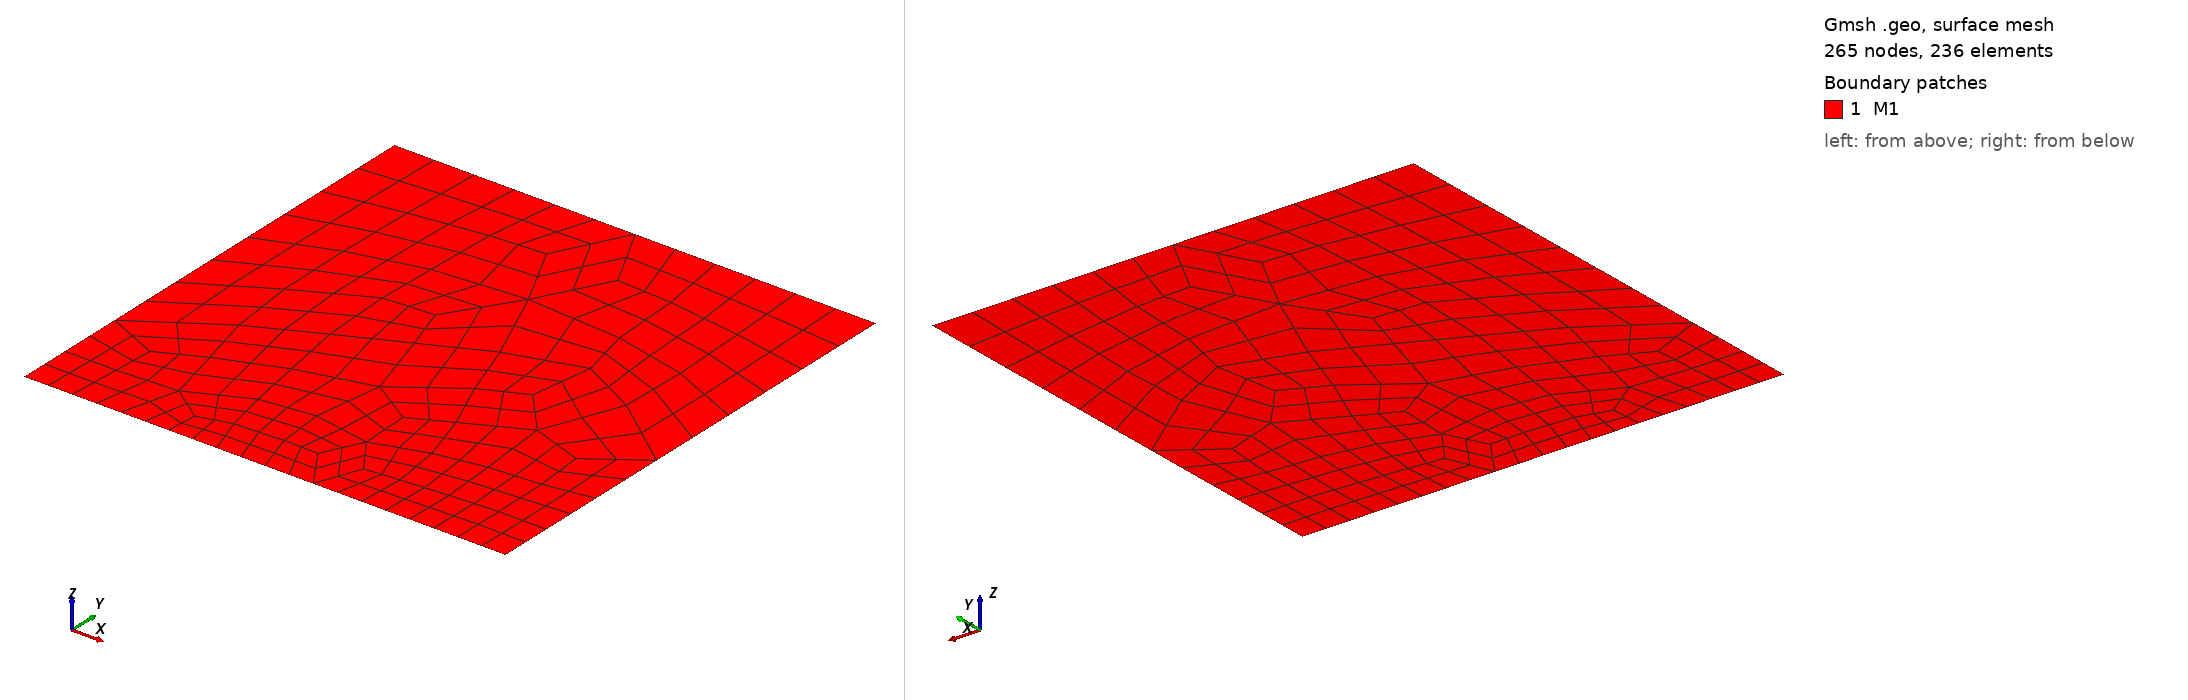

Gmsh geometry script, surface-meshed: 265 nodes, 236 surface elements. Boundary patches (legend numbers): 1 M1. Left view from above one corner, right view from below the opposite corner. Legend entries are the model's physical surfaces. The drawing asked Gmsh for element sizes between 1% and 20% of the model's largest extent; the script's own settings can give other sizes.

=== extMesh.geo (drawn) ===
// Display. //---------------//
General.Axes = 0; // Show axes.
Mesh.Lines = 1; // Display lines.
Mesh.LineNumbers = 1; // Display line numbers.
Mesh.Points = 1; // Display points.
Mesh.PointNumbers = 1; // Display point numbers
Mesh.SurfaceEdges = 1; // Display edges.
Mesh.SurfaceFaces = 1; // Display surfaces.
Mesh.SurfaceNumbers = 1; // Display surface numbers.

// Elements. //--------------//
Mesh.SubdivisionAlgorithm = 1; // Meshing algorithm: all quads.
Mesh.RecombineAll = 1; // Recombine all triangular elements.

// Meshing algorithm. //-----//
Mesh.Algorithm = 9; // 1: MeshAdapt. 5: Delaunay for quads. 9: structured (experimental).
Mesh.ElementOrder = 1; // Element order.

// Geometry. //--------------//
xmin=-10;
xmax=-xmin;
zmin=0;
zmax=20;

dxbot=1;
dxtop=3;

// Define geometry keypoints.
Point(1) = {xmin,zmin,0};
Point(2) = {xmax,zmin,0};
Point(3) = {xmax,zmax,0};
Point(4) = {xmin,zmax,0};
// Define lines joining points. Warning: prefer counter-clockwise direction to prevent inverted elements.
Line(1) = {1,2};
Line(2) = {2,3};
Line(3) = {3,4};
Line(4) = {4,1};
// Define a line loop with the previously defined lines. Warning: prefer counter-clockwise direction to prevent inverted elements.
Line Loop(5) = {1,2,3,4};
// Define a surface with the previously defined line loop.
Plane Surface(6) = {5};

Physical Line("Top") = {4};
Physical Line("Left") = {3};
Physical Line("Bottom") = {1};
Physical Line("Right") = {2};

Physical Surface("M1") = {6};

Characteristic Length {1, 2} = 2*dxbot; // Set mesh characteristic size at some points. *2 to prevent it from being too small due to first subdivision.
Characteristic Length {4, 3} = 2*dxtop;

Recombine Surface {6};
